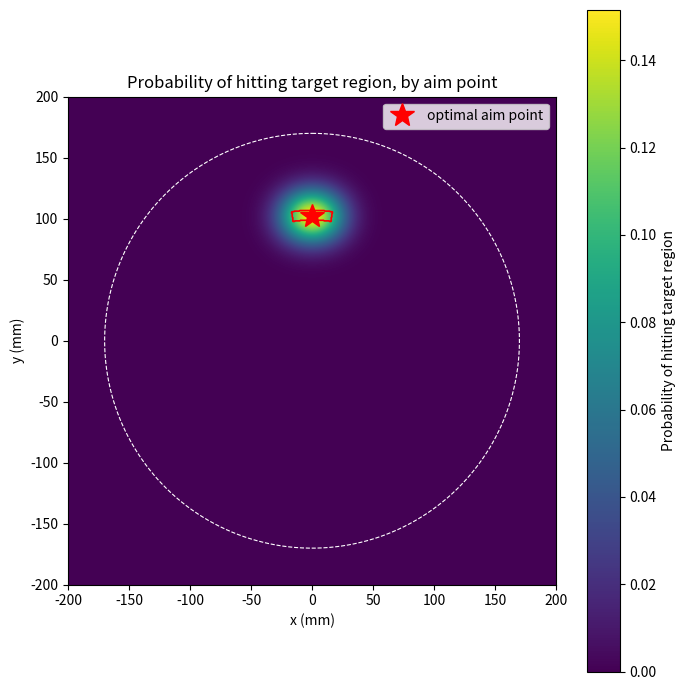

The matplotlib source for this figure:
"""
Dart-throw aim-point optimizer
--------------------------------
Given:
  - your throw's scatter, modeled as a 2D Gaussian with std devs sigma_x, sigma_y (mm),
    assumed independent in x and y
  - a target region on the board, defined as a 0/1 mask over an x,y grid (g(x,y))

This script computes, for every candidate aim point on the board, the probability
that a dart aimed there lands in the target region -- then finds the best one
and plots the whole probability surface as a heatmap.

Coordinates: origin (0,0) = center of the board (the bullseye). Units: mm.
Angle convention: theta = 0 points straight up (towards the "20"), increasing
clockwise, matching how a real dartboard is numbered.
"""

import numpy as np
import matplotlib.pyplot as plt
from scipy.ndimage import gaussian_filter

# ----------------------------------------------------------------------
# 1. Dartboard geometry (standard mm dimensions, origin = board center)
# ----------------------------------------------------------------------
BULL_R        = 6.35     # inner bull / "double bull" (50 pts)
OUTER_BULL_R  = 15.9     # outer bull / "single bull" (25 pts)
TRIPLE_IN     = 99.0
TRIPLE_OUT    = 107.0
DOUBLE_IN     = 162.0
DOUBLE_OUT    = 170.0    # outside this radius = miss

SEGMENT_ORDER = [20, 1, 18, 4, 13, 6, 10, 15, 2, 17, 3, 19, 7, 16, 8, 11, 14, 9, 12, 5]
SEG_WIDTH = 18.0  # degrees per number wedge (360 / 20 numbers)


def segment_number(x, y):
    """Which number wedge (1-20) a point falls in. theta=0 is straight up, clockwise+."""
    theta = np.degrees(np.arctan2(x, y)) % 360
    idx = (((theta + SEG_WIDTH / 2) // SEG_WIDTH).astype(int)) % 20
    lookup = np.array(SEGMENT_ORDER)
    return lookup[idx]


def score_grid(X, Y):
    """Bonus/reference: the actual dart SCORE at every (x,y) point (0 = miss).
    Swap this in later if you want to maximize *expected score* instead of the
    probability of hitting one specific region -- same machinery, different g."""
    R = np.sqrt(X ** 2 + Y ** 2)
    number = segment_number(X, Y)
    mult = np.ones_like(R)
    mult[(R >= TRIPLE_IN) & (R <= TRIPLE_OUT)] = 3
    mult[(R >= DOUBLE_IN) & (R <= DOUBLE_OUT)] = 2
    score = number.astype(float) * mult
    score[R <= OUTER_BULL_R] = 25
    score[R <= BULL_R] = 50
    score[R > DOUBLE_OUT] = 0
    return score


# ----------------------------------------------------------------------
# 2. Build the grid
# ----------------------------------------------------------------------
GRID_HALF_WIDTH = 200      # mm; board radius is 170mm, extra margin for Gaussian tails
RES = 0.5                  # mm per grid cell -- finer = more accurate, slower
coords = np.arange(-GRID_HALF_WIDTH, GRID_HALF_WIDTH + RES, RES)
X, Y = np.meshgrid(coords, coords)   # X, Y = mm position of every grid cell
cell_area = RES ** 2

# ----------------------------------------------------------------------
# 3. Define your target region: g(x,y) = 1 inside, 0 outside.
#    Example here: the triple-20 bed. Swap this out for whatever you're aiming
#    to hit -- it's just a boolean condition on X, Y.
# ----------------------------------------------------------------------
R = np.sqrt(X ** 2 + Y ** 2)
number = segment_number(X, Y)
target_mask = ((R >= TRIPLE_IN) & (R <= TRIPLE_OUT) & (number == 20)).astype(float)

# ----------------------------------------------------------------------
# 4. Your throw's spread -- REPLACE these with your own measured values (mm)
# ----------------------------------------------------------------------
sigma_x = 15.0
sigma_y = 15.0

# ----------------------------------------------------------------------
# 5. METHOD A -- the direct, "by hand" way, for exactly ONE aim point.
#    This is literally: sum( density * cell_area ) over every cell in the
#    target region. Slow if repeated for every aim point, but it's the
#    ground truth, and it's exactly the process we described in words.
# ----------------------------------------------------------------------
def probability_at_aim(aim_x, aim_y, sigma_x, sigma_y, X, Y, mask, cell_area):
    density = (1.0 / (2 * np.pi * sigma_x * sigma_y)) * np.exp(
        -(((X - aim_x) ** 2) / (2 * sigma_x ** 2) + ((Y - aim_y) ** 2) / (2 * sigma_y ** 2))
    )
    return np.sum(density * mask) * cell_area


test_aim = (0.0, 103.0)   # try aiming at the middle of the triple-20 bed (straight up, r~103mm)
p_direct = probability_at_aim(*test_aim, sigma_x, sigma_y, X, Y, target_mask, cell_area)
print(f"Method A (direct sum) at aim={test_aim}: {p_direct:.4f}")

# ----------------------------------------------------------------------
# 6. METHOD B -- the fast way: do that SAME sum for every possible aim
#    point at once, by Gaussian-blurring the target mask. This computes an
#    identical number to Method A at every point simultaneously.
# ----------------------------------------------------------------------
sigma_px = (sigma_y / RES, sigma_x / RES)   # array axis 0 = y, axis 1 = x
P = gaussian_filter(target_mask, sigma=sigma_px, mode='constant')

# sanity check: Method B's value at the same test point should match Method A
iy = np.argmin(np.abs(coords - test_aim[1]))
ix = np.argmin(np.abs(coords - test_aim[0]))
print(f"Method B (blurred grid) at same point:  {P[iy, ix]:.4f}")

# ----------------------------------------------------------------------
# 7. Find the best aim point
# ----------------------------------------------------------------------
best_iy, best_ix = np.unravel_index(np.argmax(P), P.shape)
best_x, best_y = X[best_iy, best_ix], Y[best_iy, best_ix]
best_p = P[best_iy, best_ix]
best_r = np.hypot(best_x, best_y)
best_theta = np.degrees(np.arctan2(best_x, best_y)) % 360

print(f"\nBest aim point: x={best_x:.1f} mm, y={best_y:.1f} mm")
print(f"  (equivalently: r={best_r:.1f} mm, theta={best_theta:.1f} deg clockwise from top)")
print(f"Probability of hitting the target region there: {best_p:.4f}")

# ----------------------------------------------------------------------
# 8. Plot
# ----------------------------------------------------------------------
fig, ax = plt.subplots(figsize=(7, 7))
im = ax.imshow(
    P, extent=[-GRID_HALF_WIDTH, GRID_HALF_WIDTH, -GRID_HALF_WIDTH, GRID_HALF_WIDTH],
    origin='lower', cmap='viridis'
)
plt.colorbar(im, ax=ax, label='Probability of hitting target region')

theta_circ = np.linspace(0, 2 * np.pi, 200)
ax.plot(DOUBLE_OUT * np.sin(theta_circ), DOUBLE_OUT * np.cos(theta_circ), 'w--', linewidth=0.8)
ax.contour(X, Y, target_mask, levels=[0.5], colors='red', linewidths=1.2)

ax.plot(best_x, best_y, 'r*', markersize=18, label='optimal aim point')
ax.set_xlabel('x (mm)')
ax.set_ylabel('y (mm)')
ax.set_title('Probability of hitting target region, by aim point')
ax.legend(loc='upper right')
ax.set_aspect('equal')
plt.tight_layout()
plt.savefig('dart_aim_heatmap.png', dpi=150)
print("\nSaved heatmap to dart_aim_heatmap.png")
